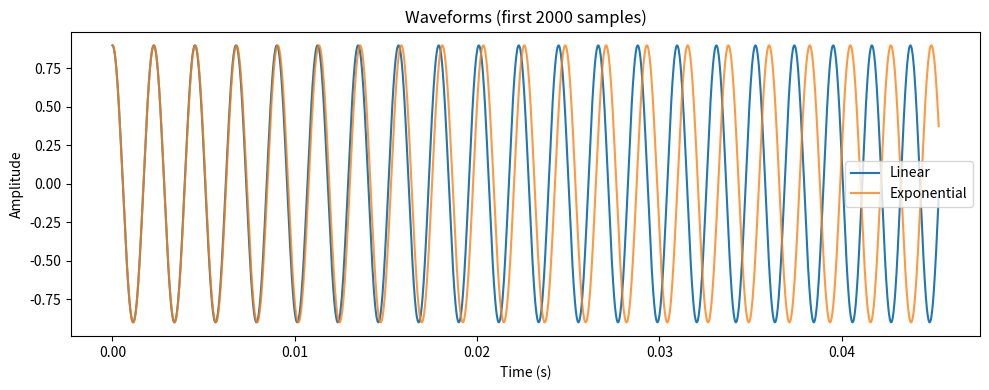
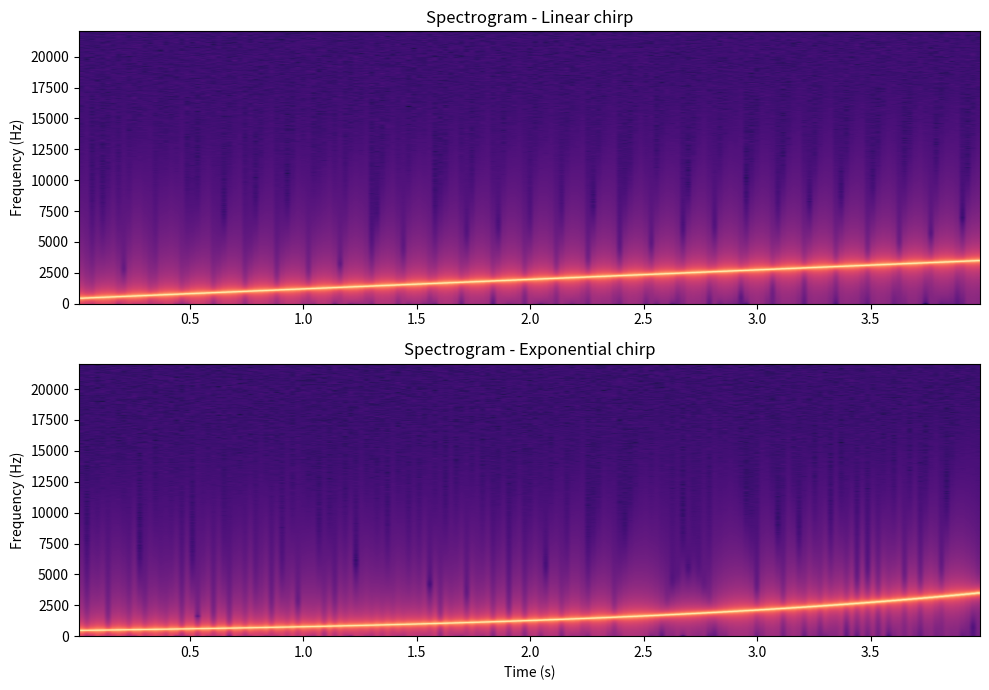

Write the Python code that produced these figures, in order.
import os, sys
import numpy as np
import matplotlib.pyplot as plt
from scipy.io.wavfile import write  # WAV 저장

# 1) 공통 파라미터
fs = 44100
T = 4.0
f0 = 440.0
octaves = 3
f1 = f0 * (2 ** octaves)
amp = 0.9

t = np.linspace(0, T, int(fs*T), endpoint=False)

# 2) 선형 처프
k = (f1 - f0) / T
phase_lin = 2*np.pi * (f0*t + 0.5*k*t**2)
y_lin = amp * np.cos(phase_lin).astype(np.float32)

# 3) 지수 처프
alpha = np.log(f1/f0) / T
phase_exp = 2*np.pi * f0 * (np.exp(alpha*t) - 1.0) / alpha
y_exp = amp * np.cos(phase_exp).astype(np.float32)

# 4) 파형 비교 플롯 (앞부분 확대)
plt.figure(figsize=(10,4))  # ← figsize 오타 수정
N = 2000
plt.plot(t[:N], y_lin[:N], label="Linear")
plt.plot(t[:N], y_exp[:N], label="Exponential", alpha=0.8)
plt.title("Waveforms (first {} samples)".format(N))  # ← 공백 추가
plt.xlabel("Time (s)")
plt.ylabel("Amplitude")
plt.legend()
plt.tight_layout()
plt.show()

# 5) 스펙트로그램 비교
plt.figure(figsize=(10,7))  # ← figsize 오타 수정
plt.subplot(2,1,1)
plt.specgram(y_lin, NFFT=2048, Fs=fs, noverlap=1024, cmap="magma")
plt.title("Spectrogram - Linear chirp")
plt.ylabel("Frequency (Hz)")

plt.subplot(2,1,2)
plt.specgram(y_exp, NFFT=2048, Fs=fs, noverlap=1024, cmap="magma")
plt.title("Spectrogram - Exponential chirp")
plt.xlabel("Time (s)")
plt.ylabel("Frequency (Hz)")
plt.tight_layout()
plt.show()

# 6) WAV 저장 (int16 변환)
y_lin_i16 = (y_lin * 32767).astype(np.int16)
y_exp_i16 = (y_exp * 32767).astype(np.int16)
write("chirp_linear_440_to_3oct.wav", fs, y_lin_i16)
write("chirp_exponential_440_to_3oct.wav", fs, y_exp_i16)
print("Saved:", os.path.abspath("chirp_linear_440_to_3oct.wav"))
print("Saved:", os.path.abspath("chirp_exponential_440_to_3oct.wav"))

# 7) 간단 재생 (플랫폼별)
def play(path):
    if sys.platform == "darwin":      # macOS
        os.system(f"afplay '{path}'")  # ← 따옴표 중복 제거
    elif os.name == "nt":             # Windows
        os.system(f'start "" "{path}"')  # ← 표준 형태
    else:
        # Linux: aplay(alsa) 또는 xdg-open 중 선택
        if os.system(f"aplay '{path}'") != 0:
            os.system(f"xdg-open '{path}'")

print("Playing Linear...")
play("chirp_linear_440_to_3oct.wav")
print("Playing Exponential...")
play("chirp_exponential_440_to_3oct.wav")
